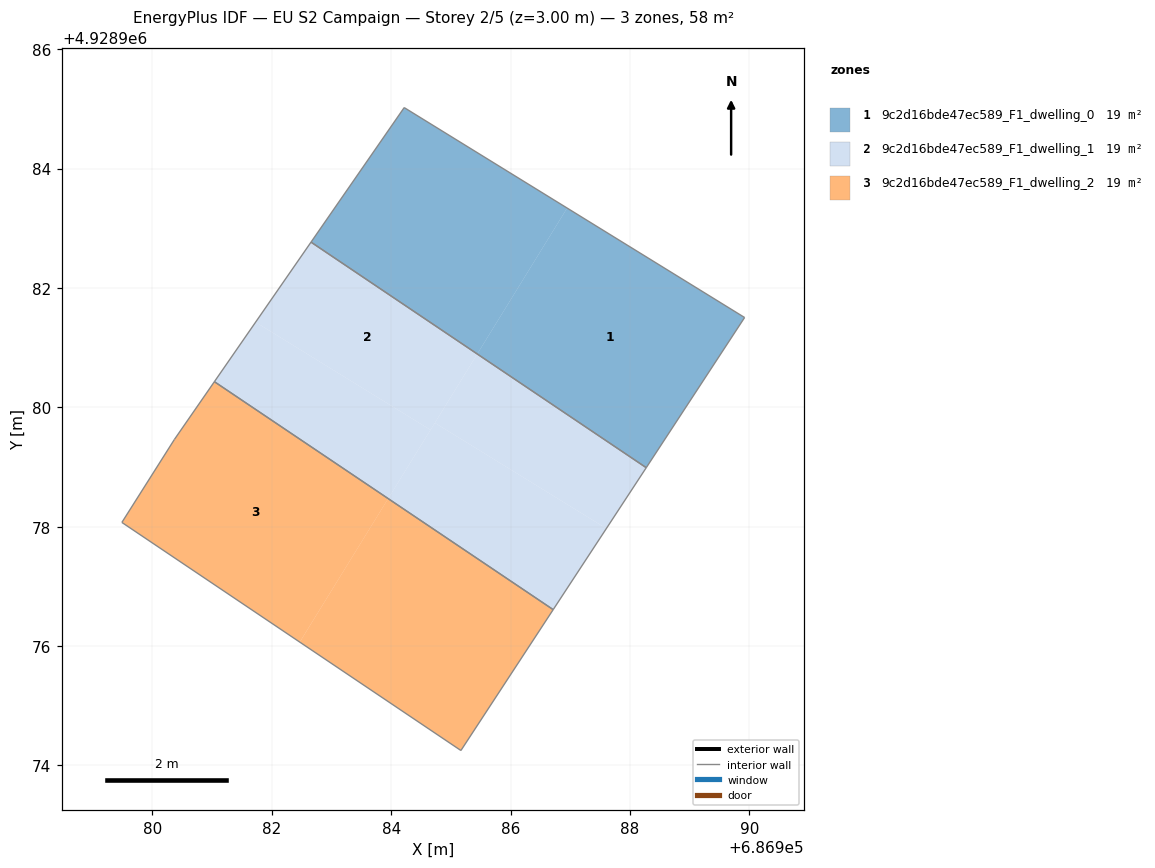
=== STOREY PLAN SPEC (per zone: floor XY polygon, exterior-wall plan segments, windows/doors) ===
zone 1: 9c2d16bde47ec589_F1_dwelling_0  (19.4 m²)
  floor: (686988.27, 4928978.99) (686989.92, 4928981.50) (686986.95, 4928983.34) (686985.44, 4928980.89)
  floor: (686985.44, 4928980.89) (686986.95, 4928983.34) (686984.22, 4928985.02) (686982.66, 4928982.77)
  interior walls: 4
zone 2: 9c2d16bde47ec589_F1_dwelling_1  (19.3 m²)
  floor: (686984.66, 4928979.62) (686985.44, 4928980.89) (686982.66, 4928982.77) (686981.73, 4928981.43)
  floor: (686986.71, 4928976.61) (686987.60, 4928977.97) (686984.73, 4928979.74) (686983.95, 4928978.47)
  floor: (686987.60, 4928977.97) (686988.27, 4928978.99) (686985.44, 4928980.89) (686984.73, 4928979.74)
  floor: (686983.95, 4928978.47) (686984.66, 4928979.62) (686981.73, 4928981.43) (686981.04, 4928980.43)
  interior walls: 4
zone 3: 9c2d16bde47ec589_F1_dwelling_2  (19.3 m²)
  floor: (686985.17, 4928974.25) (686986.71, 4928976.61) (686983.95, 4928978.47) (686982.47, 4928976.07)
  floor: (686982.47, 4928976.07) (686983.95, 4928978.47) (686981.04, 4928980.43) (686980.37, 4928979.46) (686979.49, 4928978.07)
  interior walls: 5

=== DERIVED (storey summary) ===
Building: EU S2 Campaign
Storey: 2 of 5  (floor level z = 3.00 m)
Storey gross floor area: 58.0 m²
Zones on this storey: 3
  - 9c2d16bde47ec589_F1_dwelling_0: floor 19.4 m²
  - 9c2d16bde47ec589_F1_dwelling_1: floor 19.3 m²
  - 9c2d16bde47ec589_F1_dwelling_2: floor 19.3 m²
Zone adjacency (shared interzone walls):
  - 9c2d16bde47ec589_F1_dwelling_0 ↔ 9c2d16bde47ec589_F1_dwelling_1
  - 9c2d16bde47ec589_F1_dwelling_1 ↔ 9c2d16bde47ec589_F1_dwelling_2